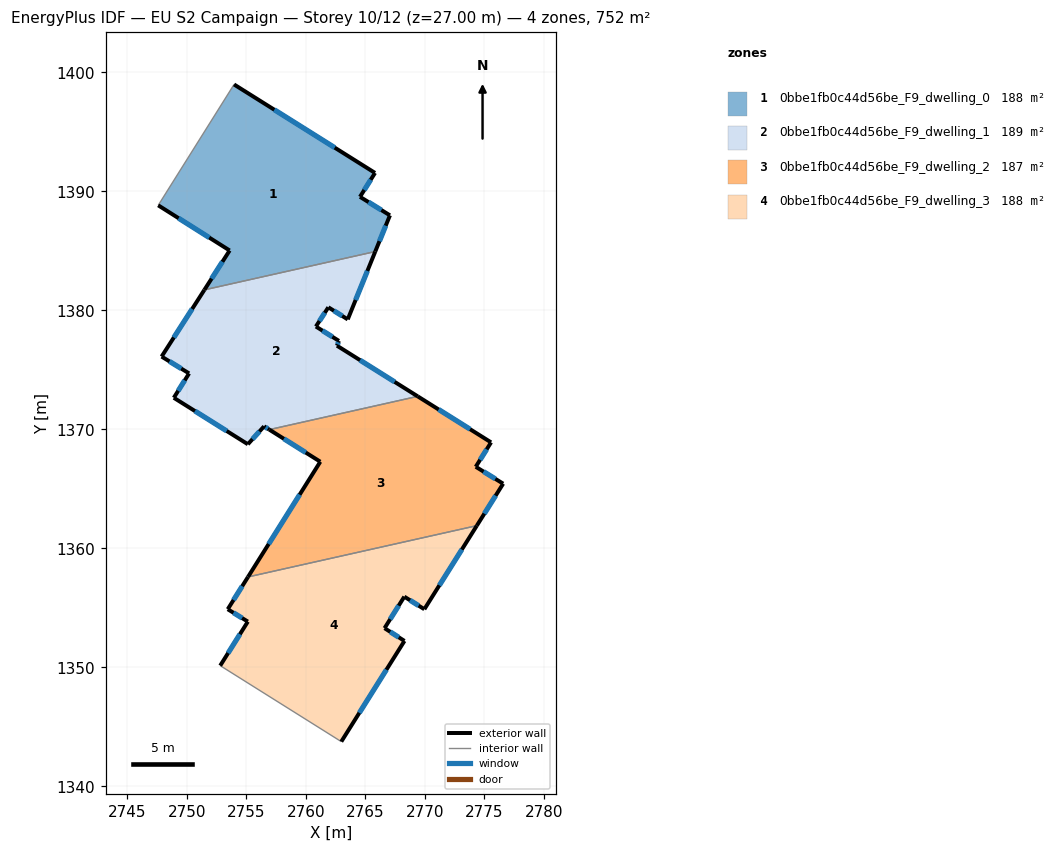
=== STOREY PLAN SPEC (per zone: floor XY polygon, exterior-wall plan segments, windows/doors) ===
zone 1: 0bbe1fb0c44d56be_F9_dwelling_0  (187.9 m²)
  floor: (2765.82, 1391.55) (2764.56, 1389.54) (2767.07, 1387.99) (2765.84, 1384.94) (2751.48, 1381.72) (2753.60, 1385.03) (2747.60, 1388.83) (2753.97, 1398.98)
  exterior wall: (2765.82, 1391.55) – (2753.97, 1398.98)  [14.0 m]
    window: (2762.44, 1393.67) – (2757.36, 1396.86)  [7.7 m²]
  exterior wall: (2764.56, 1389.54) – (2765.82, 1391.55)  [2.4 m]
    window: (2764.92, 1390.12) – (2765.46, 1390.98)  [1.3 m²]
  exterior wall: (2767.07, 1387.99) – (2764.56, 1389.54)  [3.0 m]
    window: (2766.36, 1388.43) – (2765.28, 1389.10)  [1.6 m²]
  exterior wall: (2765.84, 1384.94) – (2767.07, 1387.99)  [3.3 m]
    window: (2766.19, 1385.81) – (2766.72, 1387.12)  [1.8 m²]
  exterior wall: (2753.60, 1385.03) – (2751.48, 1381.72)  [3.9 m]
    window: (2753.00, 1384.09) – (2752.09, 1382.67)  [2.2 m²]
  exterior wall: (2747.60, 1388.83) – (2753.60, 1385.03)  [7.1 m]
    window: (2749.32, 1387.74) – (2751.89, 1386.12)  [3.9 m²]
  interior walls: 2
zone 2: 0bbe1fb0c44d56be_F9_dwelling_1  (188.7 m²)
  floor: (2765.84, 1384.94) (2763.53, 1379.24) (2761.90, 1380.26) (2760.85, 1378.64) (2762.79, 1377.43) (2762.62, 1377.03) (2769.41, 1372.78) (2756.94, 1369.98) (2756.50, 1370.25) (2755.14, 1368.75) (2748.91, 1372.66) (2750.20, 1374.70) (2747.89, 1376.12) (2751.48, 1381.72)
  exterior wall: (2747.89, 1376.12) – (2750.20, 1374.70)  [2.7 m]
    window: (2748.55, 1375.71) – (2749.54, 1375.11)  [1.5 m²]
  exterior wall: (2751.48, 1381.72) – (2747.89, 1376.12)  [6.7 m]
    window: (2750.45, 1380.12) – (2748.91, 1377.72)  [3.7 m²]
  exterior wall: (2763.53, 1379.24) – (2765.84, 1384.94)  [6.2 m]
    window: (2764.19, 1380.87) – (2765.18, 1383.31)  [3.4 m²]
  exterior wall: (2761.90, 1380.26) – (2763.53, 1379.24)  [1.9 m]
    window: (2762.36, 1379.97) – (2763.06, 1379.53)  [1.1 m²]
  exterior wall: (2760.85, 1378.64) – (2761.90, 1380.26)  [1.9 m]
    window: (2761.15, 1379.10) – (2761.60, 1379.80)  [1.1 m²]
  exterior wall: (2762.79, 1377.43) – (2760.85, 1378.64)  [2.3 m]
    window: (2762.23, 1377.78) – (2761.40, 1378.30)  [1.3 m²]
  exterior wall: (2762.62, 1377.03) – (2762.79, 1377.43)  [0.4 m]
    window: (2762.67, 1377.15) – (2762.74, 1377.32)  [0.2 m²]
  exterior wall: (2769.41, 1372.78) – (2762.62, 1377.03)  [8.0 m]
    window: (2767.47, 1373.99) – (2764.56, 1375.82)  [4.4 m²]
  exterior wall: (2756.50, 1370.25) – (2756.94, 1369.98)  [0.5 m]
    window: (2756.62, 1370.18) – (2756.81, 1370.06)  [0.3 m²]
  exterior wall: (2755.14, 1368.75) – (2756.50, 1370.25)  [2.0 m]
    window: (2755.52, 1369.18) – (2756.11, 1369.82)  [1.1 m²]
  exterior wall: (2748.91, 1372.66) – (2755.14, 1368.75)  [7.3 m]
    window: (2750.69, 1371.54) – (2753.36, 1369.86)  [4.0 m²]
  exterior wall: (2750.20, 1374.70) – (2748.91, 1372.66)  [2.4 m]
    window: (2749.83, 1374.12) – (2749.28, 1373.24)  [1.3 m²]
  interior walls: 2
zone 3: 0bbe1fb0c44d56be_F9_dwelling_2  (187.2 m²)
  floor: (2775.57, 1368.91) (2774.28, 1366.86) (2776.59, 1365.44) (2774.38, 1361.91) (2755.15, 1357.60) (2761.22, 1367.28) (2756.94, 1369.98) (2769.41, 1372.78)
  exterior wall: (2775.57, 1368.91) – (2769.41, 1372.78)  [7.3 m]
    window: (2773.81, 1370.01) – (2771.17, 1371.67)  [4.0 m²]
  exterior wall: (2774.28, 1366.86) – (2775.57, 1368.91)  [2.4 m]
    window: (2774.65, 1367.44) – (2775.20, 1368.32)  [1.3 m²]
  exterior wall: (2776.59, 1365.44) – (2774.28, 1366.86)  [2.7 m]
    window: (2775.93, 1365.84) – (2774.94, 1366.45)  [1.5 m²]
  exterior wall: (2774.38, 1361.91) – (2776.59, 1365.44)  [4.2 m]
    window: (2775.01, 1362.92) – (2775.96, 1364.43)  [2.3 m²]
  exterior wall: (2761.22, 1367.28) – (2755.15, 1357.60)  [11.4 m]
    window: (2759.49, 1364.51) – (2756.88, 1360.36)  [6.3 m²]
  exterior wall: (2756.94, 1369.98) – (2761.22, 1367.28)  [5.1 m]
    window: (2758.16, 1369.21) – (2760.00, 1368.05)  [2.8 m²]
  interior walls: 2
zone 4: 0bbe1fb0c44d56be_F9_dwelling_3  (187.9 m²)
  floor: (2774.38, 1361.91) (2769.97, 1354.88) (2768.28, 1355.94) (2766.62, 1353.29) (2768.29, 1352.22) (2762.99, 1343.76) (2752.81, 1350.14) (2755.13, 1353.84) (2753.44, 1354.88) (2755.15, 1357.60)
  exterior wall: (2769.97, 1354.88) – (2774.38, 1361.91)  [8.3 m]
    window: (2771.23, 1356.89) – (2773.12, 1359.90)  [4.6 m²]
  exterior wall: (2768.28, 1355.94) – (2769.97, 1354.88)  [2.0 m]
    window: (2768.76, 1355.64) – (2769.49, 1355.19)  [1.1 m²]
  exterior wall: (2766.62, 1353.29) – (2768.28, 1355.94)  [3.1 m]
    window: (2767.10, 1354.05) – (2767.81, 1355.18)  [1.7 m²]
  exterior wall: (2768.29, 1352.22) – (2766.62, 1353.29)  [2.0 m]
    window: (2767.82, 1352.53) – (2767.10, 1352.99)  [1.1 m²]
  exterior wall: (2762.99, 1343.76) – (2768.29, 1352.22)  [10.0 m]
    window: (2764.50, 1346.18) – (2766.78, 1349.80)  [5.5 m²]
  exterior wall: (2755.13, 1353.84) – (2752.81, 1350.14)  [4.4 m]
    window: (2754.47, 1352.79) – (2753.47, 1351.20)  [2.4 m²]
  exterior wall: (2753.44, 1354.88) – (2755.13, 1353.84)  [2.0 m]
    window: (2753.93, 1354.59) – (2754.65, 1354.14)  [1.1 m²]
  exterior wall: (2755.15, 1357.60) – (2753.44, 1354.88)  [3.2 m]
    window: (2754.66, 1356.82) – (2753.93, 1355.66)  [1.8 m²]
  interior walls: 2

=== DERIVED (storey summary) ===
Building: EU S2 Campaign
Storey: 10 of 12  (floor level z = 27.00 m)
Storey gross floor area: 751.8 m²
Zones on this storey: 4
  - 0bbe1fb0c44d56be_F9_dwelling_0: floor 187.9 m²; exterior wall 33.6 m (100.9 m²); 6 window(s) 18.5 m²; WWR 18.4%
  - 0bbe1fb0c44d56be_F9_dwelling_1: floor 188.7 m²; exterior wall 42.4 m (127.2 m²); 12 window(s) 23.4 m²; WWR 18.4%
  - 0bbe1fb0c44d56be_F9_dwelling_2: floor 187.2 m²; exterior wall 33.1 m (99.2 m²); 6 window(s) 18.2 m²; WWR 18.4%
  - 0bbe1fb0c44d56be_F9_dwelling_3: floor 187.9 m²; exterior wall 34.9 m (104.8 m²); 8 window(s) 19.3 m²; WWR 18.4%
Zone adjacency (shared interzone walls):
  - 0bbe1fb0c44d56be_F9_dwelling_0 ↔ 0bbe1fb0c44d56be_F9_dwelling_1
  - 0bbe1fb0c44d56be_F9_dwelling_1 ↔ 0bbe1fb0c44d56be_F9_dwelling_2
  - 0bbe1fb0c44d56be_F9_dwelling_2 ↔ 0bbe1fb0c44d56be_F9_dwelling_3